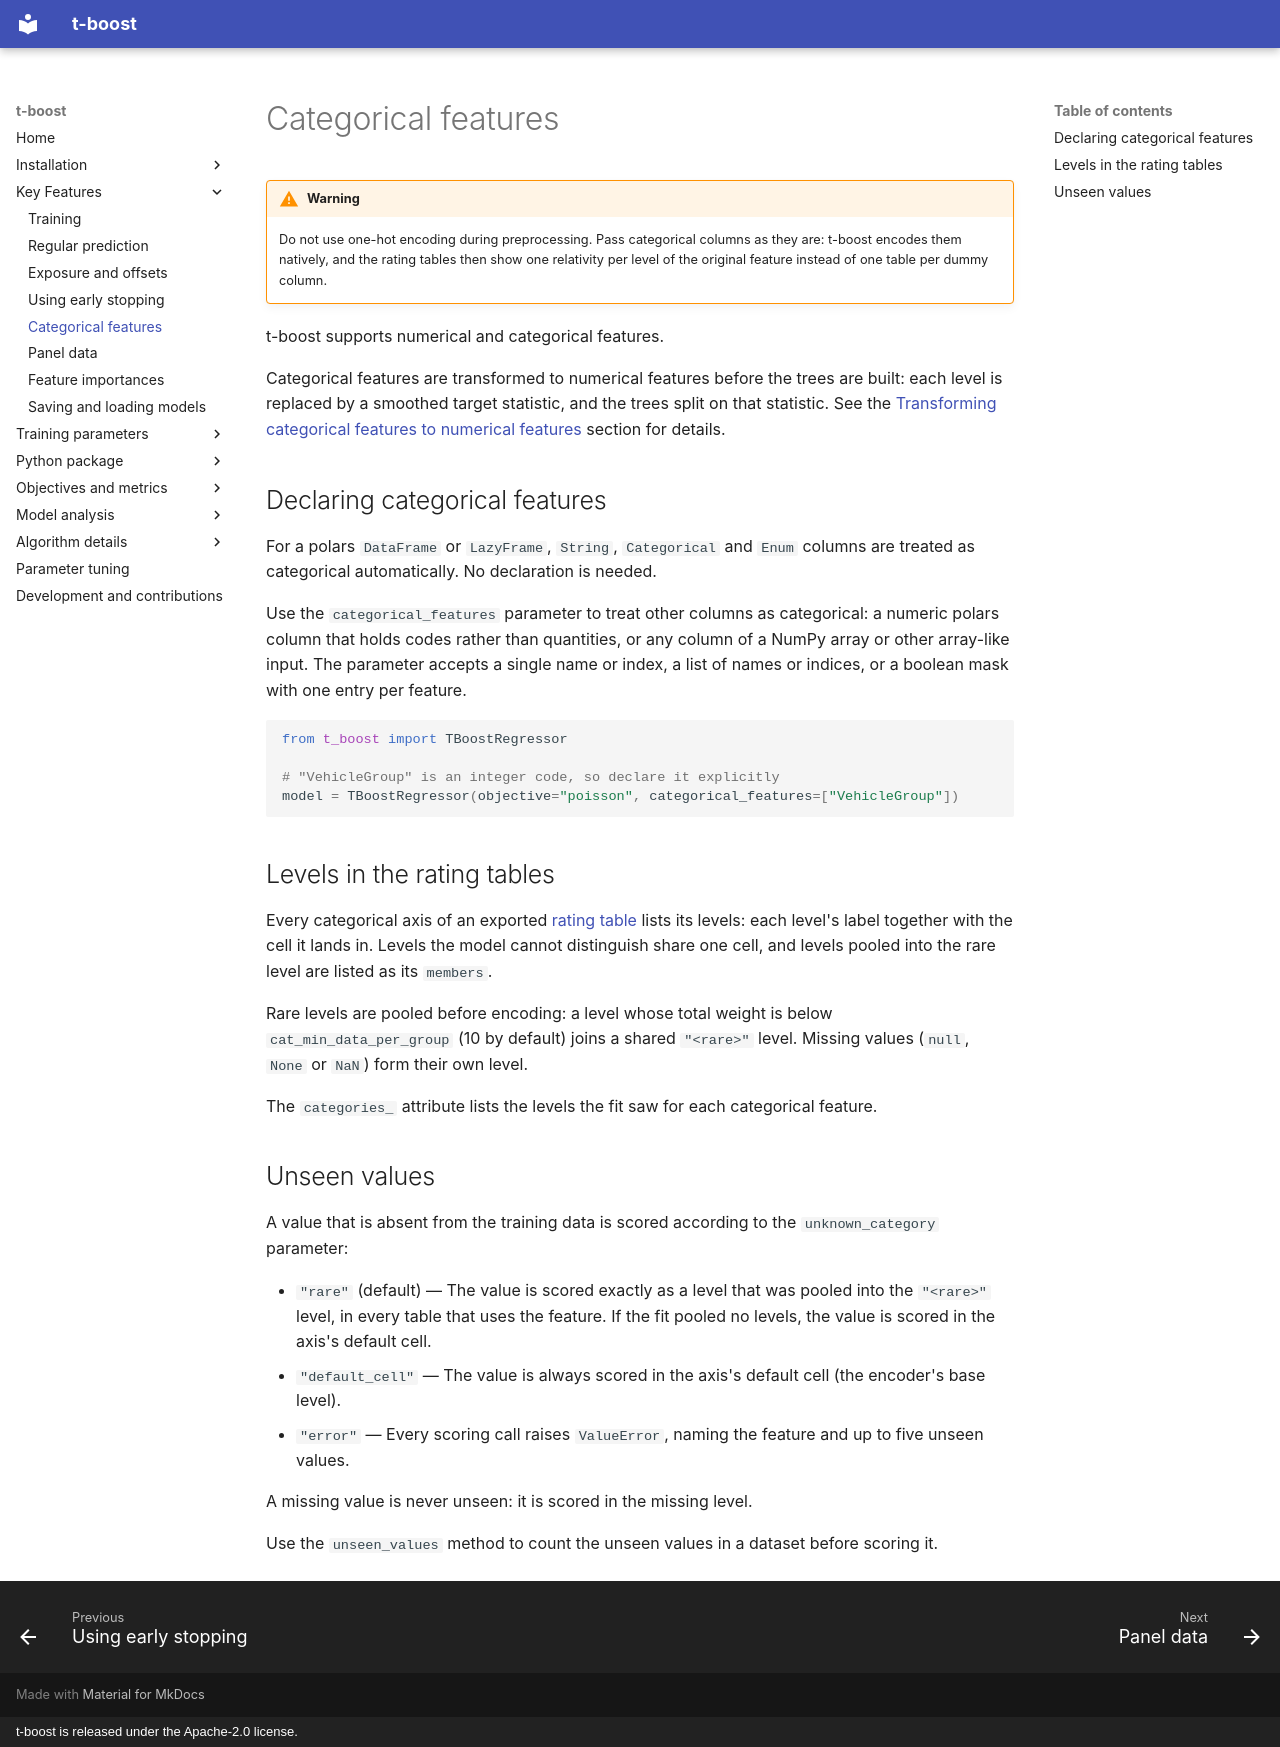

repository: PricingFrontier/t-boost · page: features/categorical-features/index.html · generator: mkdocs · copyright: t-boost is released under the Apache-2.0 license.

# Categorical features

!!! warning

    Do not use one-hot encoding during preprocessing. Pass categorical columns as they are:
    t-boost encodes them natively, and the rating tables then show one relativity per level of
    the original feature instead of one table per dummy column.

t-boost supports numerical and categorical features.

Categorical features are transformed to numerical features before the trees are built: each
level is replaced by a smoothed target statistic, and the trees split on that statistic. See
the [Transforming categorical features to numerical features](../algorithm/categorical-features.md)
section for details.

## Declaring categorical features {#declaring}

For a polars `DataFrame` or `LazyFrame`, `String`, `Categorical` and `Enum` columns are
treated as categorical automatically. No declaration is needed.

Use the `categorical_features` parameter to treat other columns as categorical: a numeric
polars column that holds codes rather than quantities, or any column of a NumPy array or other
array-like input. The parameter accepts a single name or index, a list of names or indices,
or a boolean mask with one entry per feature.

```python
from t_boost import TBoostRegressor

# "VehicleGroup" is an integer code, so declare it explicitly
model = TBoostRegressor(objective="poisson", categorical_features=["VehicleGroup"])
```

## Levels in the rating tables {#levels}

Every categorical axis of an exported [rating table](../model-analysis/rating-tables.md) lists
its levels: each level's label together with the cell it lands in. Levels the model cannot
distinguish share one cell, and levels pooled into the rare level are listed as its
`members`.

Rare levels are pooled before encoding: a level whose total weight is below
`cat_min_data_per_group` (10 by default) joins a shared `"<rare>"` level. Missing values
(`null`, `None` or `NaN`) form their own level.

The `categories_` attribute lists the levels the fit saw for each categorical feature.

## Unseen values {#unseen-values}

A value that is absent from the training data is scored according to the `unknown_category`
parameter:

- `"rare"` (default) — The value is scored exactly as a level that was pooled into the
  `"<rare>"` level, in every table that uses the feature. If the fit pooled no levels, the
  value is scored in the axis's default cell.
- `"default_cell"` — The value is always scored in the axis's default cell (the encoder's base
  level).
- `"error"` — Every scoring call raises `ValueError`, naming the feature and up to five unseen
  values.

A missing value is never unseen: it is scored in the missing level.

Use the `unseen_values` method to count the unseen values in a dataset before scoring it.
